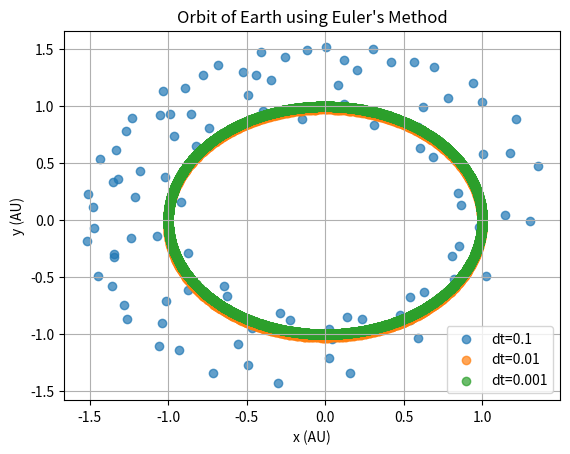

Write the Python code that produced this figure.
import numpy as np
import matplotlib.pyplot as plt

# Constants
G = 6.6743e-11 # Gravitational constant
M = 1.9891e30 # Mass of the sun
GM = 4 * (np.pi ** 2)
AU = 1 # 1 astronomical unit

# Initial conditions
r0 = AU # Initial distance of Earth to the sun
v0 = np.sqrt(GM / r0) # Initial velocity of Earth
t0 = 0 # Initial time
tf = 10 # Final time (in years)
dt = [0.1, 0.01, 0.001] # Time steps

# List to hold the values for the number of steps
numsteps = [int(tf / step) for step in dt]

# Arrays to hold the positions
x = np.zeros((len(dt), max(numsteps)))
y = np.zeros((len(dt), max(numsteps)))

# Arrays to hold the velocities
v_x = np.zeros((len(dt), max(numsteps)))
v_y = np.zeros((len(dt), max(numsteps)))

# Euler method
for i in range(len(dt)):
	x[i][0] = AU
	y[i][0] = 0
	v_x[i][0] = 0
	v_y[i][0] = v0

	for j in range(1, numsteps[i]):
		r = np.sqrt(x[i][j - 1] ** 2 + y[i][j - 1] ** 2)
		v_x[i][j] = v_x[i][j - 1] - (GM * x[i][j - 1] / r ** 3) * dt[i]
		v_y[i][j] = v_y[i][j - 1] - (GM * y[i][j - 1] / r ** 3) * dt[i]
		x[i][j] = x[i][j - 1] + v_x[i][j] * dt[i]
		y[i][j] = y[i][j - 1] + v_y[i][j] * dt[i]

	# Plotting
	plt.scatter(x[i][:numsteps[i]], y[i][:numsteps[i]], label=f"dt={dt[i]}",
alpha=0.7)

plt.title("Orbit of Earth using Euler's Method")
plt.xlabel("x (AU)")
plt.ylabel("y (AU)")
plt.legend()
plt.grid(True)
plt.show()
